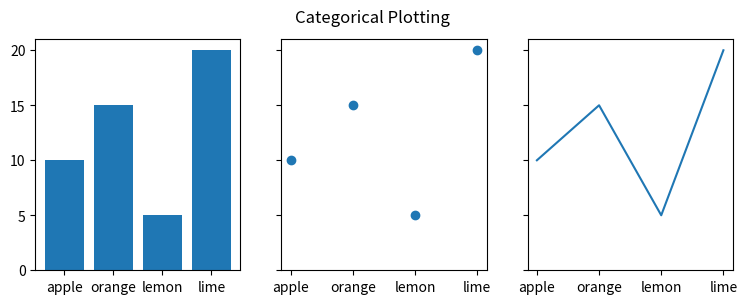

This chart was generated by the following Python code:
import matplotlib.pyplot as plt

data = {'apple': 10, 'orange': 15, 'lemon': 5, 'lime': 20}
names = list(data.keys())
values = list(data.values())

fig, axs = plt.subplots(1, 3, figsize=(9, 3), sharey=True)
axs[0].bar(names, values)
axs[1].scatter(names, values)
axs[2].plot(names, values)
fig.suptitle('Categorical Plotting')